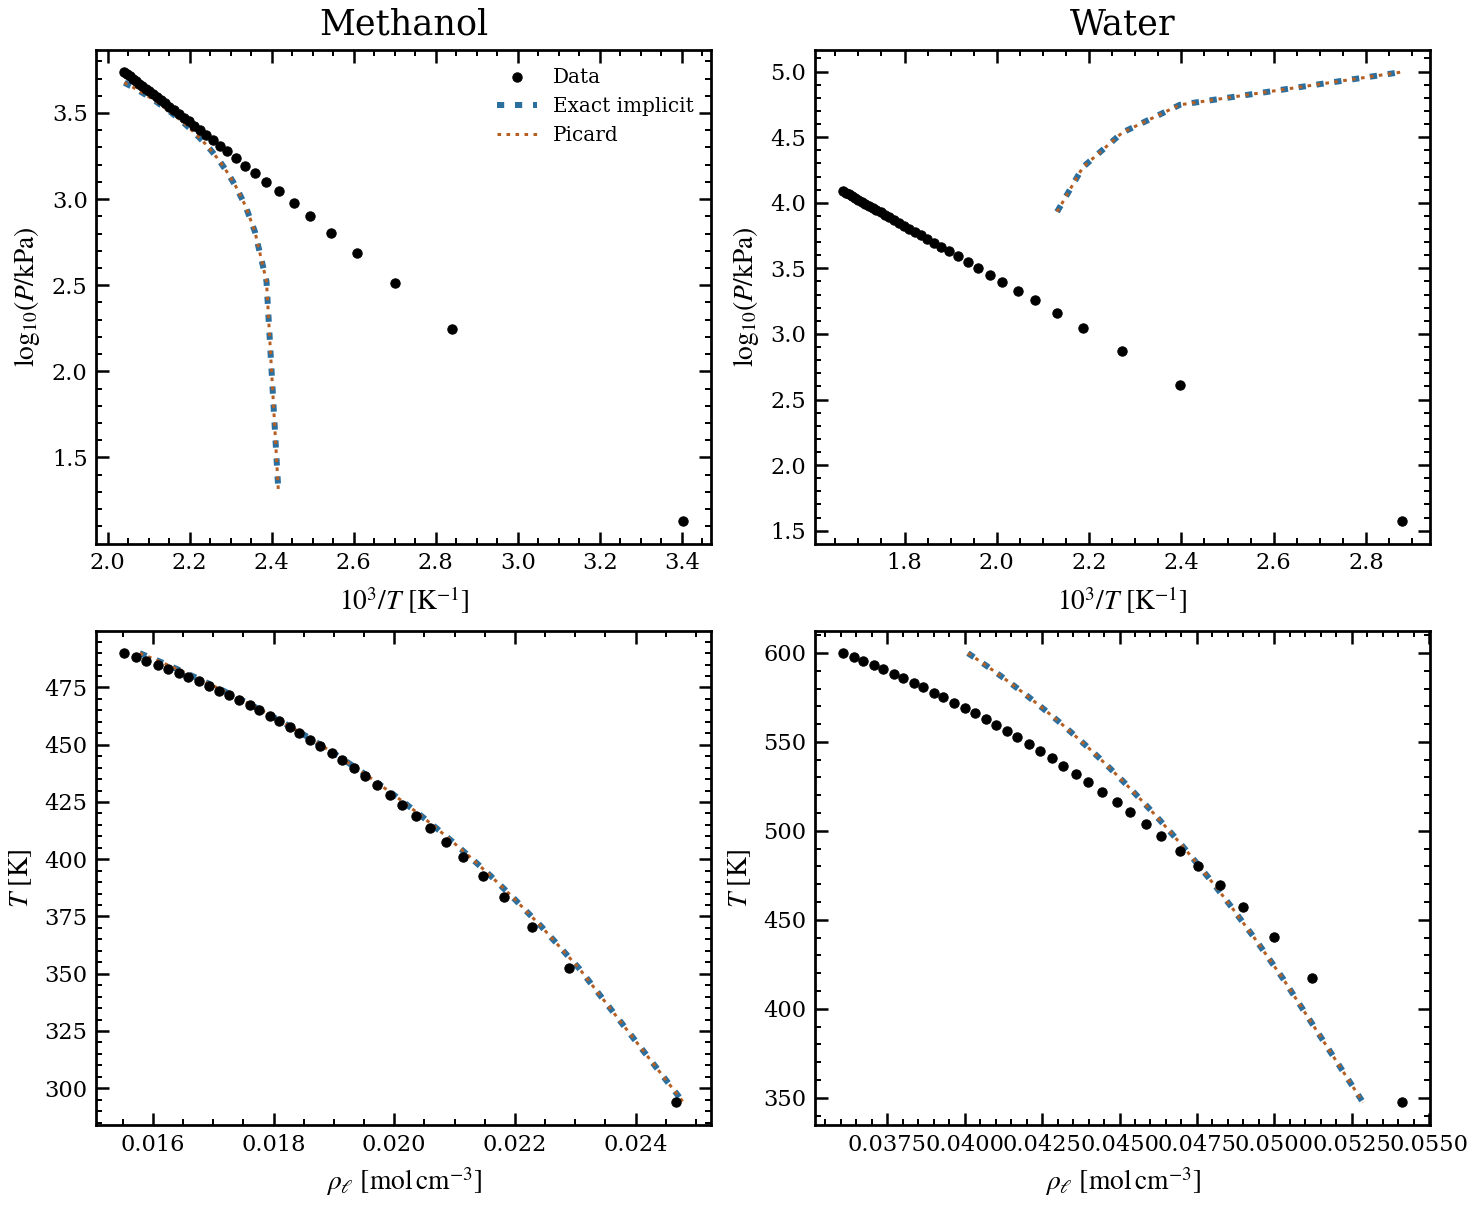

The table this chart was drawn from, first rows:
component, T_K, reference_pressure_Pa, reference_liquid_density_mol_m3, phase, source_url, parameter_source, saturation_validation_status, row_role, model_name, model_label, model_role, model_pressure_Pa, model_liquid_density_mol_m3, pressure_residual_Pa, density_residual_mol_m3, density_root_status, root_branch, density_root_residual_Pa, bracket_policy, pressure_evaluation_count, density_root_bracket_count, ares_at_density, z_at_density
methanol, 293.8, 13506, 24665, liquid, https://webbook.nist.gov/cgi/fluid.cgi?A…, inline_provider_case_from_epcsaft_defaul…, fixed_state_diagnostic, reference_data, reference_data, Data, experimental_saturation_data, 13506, 24665, 0.0, 0.0, reference_data, reference_saturated_liquid_density, , , , , , 
methanol, 293.8, 13506, 24665, liquid, https://webbook.nist.gov/cgi/fluid.cgi?A…, inline_provider_case_from_epcsaft_defaul…, fixed_state_diagnostic, model_curve, exact_implicit, Exact implicit, toy_pcsaft_exact_implicit_association, -3694972, 24791, -3708478, 126, computed_toy_liquid_density_root, liquid_density_root_at_reference_pressur…, 0.01172, experimental_density_center_local, 31, 1, -7.508, -0.06132
methanol, 293.8, 13506, 24665, liquid, https://webbook.nist.gov/cgi/fluid.cgi?A…, inline_provider_case_from_epcsaft_defaul…, fixed_state_diagnostic, model_curve, picard, Picard, toy_pcsaft_picard_association, -3694972, 24791, -3708478, 126, computed_toy_liquid_density_root, liquid_density_root_at_reference_pressur…, 0.01172, experimental_density_center_local, 31, 1, -7.508, -0.06132
methanol, 352.3, 175580, 22891, liquid, https://webbook.nist.gov/cgi/fluid.cgi?A…, inline_provider_case_from_epcsaft_defaul…, fixed_state_diagnostic, reference_data, reference_data, Data, experimental_saturation_data, 175580, 22891, 0.0, 0.0, reference_data, reference_saturated_liquid_density, , , , , , 
methanol, 352.3, 175580, 22891, liquid, https://webbook.nist.gov/cgi/fluid.cgi?A…, inline_provider_case_from_epcsaft_defaul…, fixed_state_diagnostic, model_curve, exact_implicit, Exact implicit, toy_pcsaft_exact_implicit_association, -3333409, 23065, -3508989, 173.7, computed_toy_liquid_density_root, liquid_density_root_at_reference_pressur…, -0.004627, experimental_density_center_local, 31, 1, -5.128, -0.04972
methanol, 352.3, 175580, 22891, liquid, https://webbook.nist.gov/cgi/fluid.cgi?A…, inline_provider_case_from_epcsaft_defaul…, fixed_state_diagnostic, model_curve, picard, Picard, toy_pcsaft_picard_association, -3333409, 23065, -3508989, 173.7, computed_toy_liquid_density_root, liquid_density_root_at_reference_pressur…, -0.004927, experimental_density_center_local, 31, 1, -5.128, -0.04972
methanol, 370.4, 324140, 22284, liquid, https://webbook.nist.gov/cgi/fluid.cgi?A…, inline_provider_case_from_epcsaft_defaul…, fixed_state_diagnostic, reference_data, reference_data, Data, experimental_saturation_data, 324140, 22284, 0.0, 0.0, reference_data, reference_saturated_liquid_density, , , , , , 
methanol, 370.4, 324140, 22284, liquid, https://webbook.nist.gov/cgi/fluid.cgi?A…, inline_provider_case_from_epcsaft_defaul…, fixed_state_diagnostic, model_curve, exact_implicit, Exact implicit, toy_pcsaft_exact_implicit_association, -2500696, 22445, -2824836, 160.6, computed_toy_liquid_density_root, liquid_density_root_at_reference_pressur…, 0.01688, experimental_density_center_local, 31, 1, -4.561, -0.03644
methanol, 370.4, 324140, 22284, liquid, https://webbook.nist.gov/cgi/fluid.cgi?A…, inline_provider_case_from_epcsaft_defaul…, fixed_state_diagnostic, model_curve, picard, Picard, toy_pcsaft_picard_association, -2500696, 22445, -2824836, 160.6, computed_toy_liquid_density_root, liquid_density_root_at_reference_pressur…, 0.01719, experimental_density_center_local, 31, 1, -4.561, -0.03644
methanol, 383.6, 486210, 21813, liquid, https://webbook.nist.gov/cgi/fluid.cgi?A…, inline_provider_case_from_epcsaft_defaul…, fixed_state_diagnostic, reference_data, reference_data, Data, experimental_saturation_data, 486210, 21813, 0.0, 0.0, reference_data, reference_saturated_liquid_density, , , , , , 
methanol, 383.6, 486210, 21813, liquid, https://webbook.nist.gov/cgi/fluid.cgi?A…, inline_provider_case_from_epcsaft_defaul…, fixed_state_diagnostic, model_curve, exact_implicit, Exact implicit, toy_pcsaft_exact_implicit_association, -1785763, 21957, -2271973, 144.2, computed_toy_liquid_density_root, liquid_density_root_at_reference_pressur…, -0.01405, experimental_density_center_local, 31, 1, -4.187, -0.02567
methanol, 383.6, 486210, 21813, liquid, https://webbook.nist.gov/cgi/fluid.cgi?A…, inline_provider_case_from_epcsaft_defaul…, fixed_state_diagnostic, model_curve, picard, Picard, toy_pcsaft_picard_association, -1785763, 21957, -2271973, 144.2, computed_toy_liquid_density_root, liquid_density_root_at_reference_pressur…, -0.01374, experimental_density_center_local, 31, 1, -4.187, -0.02567
methanol, 392.8, 634770, 21463, liquid, https://webbook.nist.gov/cgi/fluid.cgi?A…, inline_provider_case_from_epcsaft_defaul…, fixed_state_diagnostic, reference_data, reference_data, Data, experimental_saturation_data, 634770, 21463, 0.0, 0.0, reference_data, reference_saturated_liquid_density, , , , , , 
methanol, 392.8, 634770, 21463, liquid, https://webbook.nist.gov/cgi/fluid.cgi?A…, inline_provider_case_from_epcsaft_defaul…, fixed_state_diagnostic, model_curve, exact_implicit, Exact implicit, toy_pcsaft_exact_implicit_association, -1257739, 21594, -1892509, 130.6, computed_toy_liquid_density_root, liquid_density_root_at_reference_pressur…, 0.01026, experimental_density_center_local, 31, 1, -3.941, -0.01794
methanol, 392.8, 634770, 21463, liquid, https://webbook.nist.gov/cgi/fluid.cgi?A…, inline_provider_case_from_epcsaft_defaul…, fixed_state_diagnostic, model_curve, picard, Picard, toy_pcsaft_picard_association, -1257739, 21594, -1892509, 130.6, computed_toy_liquid_density_root, liquid_density_root_at_reference_pressur…, 0.009944, experimental_density_center_local, 31, 1, -3.941, -0.01794
methanol, 401.1, 796840, 21134, liquid, https://webbook.nist.gov/cgi/fluid.cgi?A…, inline_provider_case_from_epcsaft_defaul…, fixed_state_diagnostic, reference_data, reference_data, Data, experimental_saturation_data, 796840, 21134, 0.0, 0.0, reference_data, reference_saturated_liquid_density, , , , , , 
methanol, 401.1, 796840, 21134, liquid, https://webbook.nist.gov/cgi/fluid.cgi?A…, inline_provider_case_from_epcsaft_defaul…, fixed_state_diagnostic, model_curve, exact_implicit, Exact implicit, toy_pcsaft_exact_implicit_association, -762373, 21251, -1559213, 116.6, computed_toy_liquid_density_root, liquid_density_root_at_reference_pressur…, 0.005334, experimental_density_center_local, 31, 1, -3.732, -0.01082
methanol, 401.1, 796840, 21134, liquid, https://webbook.nist.gov/cgi/fluid.cgi?A…, inline_provider_case_from_epcsaft_defaul…, fixed_state_diagnostic, model_curve, picard, Picard, toy_pcsaft_picard_association, -762373, 21251, -1559213, 116.6, computed_toy_liquid_density_root, liquid_density_root_at_reference_pressur…, 0.005019, experimental_density_center_local, 31, 1, -3.732, -0.01082
methanol, 407.6, 945410, 20865, liquid, https://webbook.nist.gov/cgi/fluid.cgi?A…, inline_provider_case_from_epcsaft_defaul…, fixed_state_diagnostic, reference_data, reference_data, Data, experimental_saturation_data, 945410, 20865, 0.0, 0.0, reference_data, reference_saturated_liquid_density, , , , , , 
methanol, 407.6, 945410, 20865, liquid, https://webbook.nist.gov/cgi/fluid.cgi?A…, inline_provider_case_from_epcsaft_defaul…, fixed_state_diagnostic, model_curve, exact_implicit, Exact implicit, toy_pcsaft_exact_implicit_association, -363415, 20970, -1308825, 104.6, computed_toy_liquid_density_root, liquid_density_root_at_reference_pressur…, 0.001967, experimental_density_center_local, 29, 1, -3.575, -0.00514
methanol, 407.6, 945410, 20865, liquid, https://webbook.nist.gov/cgi/fluid.cgi?A…, inline_provider_case_from_epcsaft_defaul…, fixed_state_diagnostic, model_curve, picard, Picard, toy_pcsaft_picard_association, -363415, 20970, -1308825, 104.6, computed_toy_liquid_density_root, liquid_density_root_at_reference_pressur…, 0.002282, experimental_density_center_local, 29, 1, -3.575, -0.00514
methanol, 413.8, 1107500, 20596, liquid, https://webbook.nist.gov/cgi/fluid.cgi?A…, inline_provider_case_from_epcsaft_defaul…, fixed_state_diagnostic, reference_data, reference_data, Data, experimental_saturation_data, 1107500, 20596, 0.0, 0.0, reference_data, reference_saturated_liquid_density, , , , , , 
methanol, 413.8, 1107500, 20596, liquid, https://webbook.nist.gov/cgi/fluid.cgi?A…, inline_provider_case_from_epcsaft_defaul…, fixed_state_diagnostic, model_curve, exact_implicit, Exact implicit, toy_pcsaft_exact_implicit_association, 19579, 20689, -1087921, 92.93, computed_toy_liquid_density_root, liquid_density_root_at_reference_pressur…, 0.007194, experimental_density_center_local, 30, 1, -3.43, 0.0002763
methanol, 413.8, 1107500, 20596, liquid, https://webbook.nist.gov/cgi/fluid.cgi?A…, inline_provider_case_from_epcsaft_defaul…, fixed_state_diagnostic, model_curve, picard, Picard, toy_pcsaft_picard_association, 19579, 20689, -1087921, 92.93, computed_toy_liquid_density_root, liquid_density_root_at_reference_pressur…, 0.007194, experimental_density_center_local, 30, 1, -3.43, 0.0002763
methanol, 418.9, 1256000, 20367, liquid, https://webbook.nist.gov/cgi/fluid.cgi?A…, inline_provider_case_from_epcsaft_defaul…, fixed_state_diagnostic, reference_data, reference_data, Data, experimental_saturation_data, 1256000, 20367, 0.0, 0.0, reference_data, reference_saturated_liquid_density, , , , , , 
methanol, 418.9, 1256000, 20367, liquid, https://webbook.nist.gov/cgi/fluid.cgi?A…, inline_provider_case_from_epcsaft_defaul…, fixed_state_diagnostic, model_curve, exact_implicit, Exact implicit, toy_pcsaft_exact_implicit_association, 333280, 20450, -922720, 83.48, computed_toy_liquid_density_root, liquid_density_root_at_reference_pressur…, 0.0106, experimental_density_center_local, 30, 1, -3.315, 0.004699
methanol, 418.9, 1256000, 20367, liquid, https://webbook.nist.gov/cgi/fluid.cgi?A…, inline_provider_case_from_epcsaft_defaul…, fixed_state_diagnostic, model_curve, picard, Picard, toy_pcsaft_picard_association, 333280, 20450, -922720, 83.48, computed_toy_liquid_density_root, liquid_density_root_at_reference_pressur…, 0.0106, experimental_density_center_local, 30, 1, -3.315, 0.004699
methanol, 423.9, 1418100, 20132, liquid, https://webbook.nist.gov/cgi/fluid.cgi?A…, inline_provider_case_from_epcsaft_defaul…, fixed_state_diagnostic, reference_data, reference_data, Data, experimental_saturation_data, 1418100, 20132, 0.0, 0.0, reference_data, reference_saturated_liquid_density, , , , , , 
methanol, 423.9, 1418100, 20132, liquid, https://webbook.nist.gov/cgi/fluid.cgi?A…, inline_provider_case_from_epcsaft_defaul…, fixed_state_diagnostic, model_curve, exact_implicit, Exact implicit, toy_pcsaft_exact_implicit_association, 648458, 20206, -769642, 73.9, computed_toy_liquid_density_root, liquid_density_root_at_reference_pressur…, 0.01164, experimental_density_center_local, 30, 1, -3.204, 0.009139
methanol, 423.9, 1418100, 20132, liquid, https://webbook.nist.gov/cgi/fluid.cgi?A…, inline_provider_case_from_epcsaft_defaul…, fixed_state_diagnostic, model_curve, picard, Picard, toy_pcsaft_picard_association, 648458, 20206, -769642, 73.9, computed_toy_liquid_density_root, liquid_density_root_at_reference_pressur…, 0.01164, experimental_density_center_local, 30, 1, -3.204, 0.009139
methanol, 428.1, 1566700, 19928, liquid, https://webbook.nist.gov/cgi/fluid.cgi?A…, inline_provider_case_from_epcsaft_defaul…, fixed_state_diagnostic, reference_data, reference_data, Data, experimental_saturation_data, 1566700, 19928, 0.0, 0.0, reference_data, reference_saturated_liquid_density, , , , , , 
methanol, 428.1, 1566700, 19928, liquid, https://webbook.nist.gov/cgi/fluid.cgi?A…, inline_provider_case_from_epcsaft_defaul…, fixed_state_diagnostic, model_curve, exact_implicit, Exact implicit, toy_pcsaft_exact_implicit_association, 916343, 19994, -650357, 65.79, computed_toy_liquid_density_root, liquid_density_root_at_reference_pressur…, -0.009083, experimental_density_center_local, 27, 1, -3.113, 0.01292
methanol, 428.1, 1566700, 19928, liquid, https://webbook.nist.gov/cgi/fluid.cgi?A…, inline_provider_case_from_epcsaft_defaul…, fixed_state_diagnostic, model_curve, picard, Picard, toy_pcsaft_picard_association, 916343, 19994, -650357, 65.79, computed_toy_liquid_density_root, liquid_density_root_at_reference_pressur…, -0.009242, experimental_density_center_local, 27, 1, -3.113, 0.01292
methanol, 432.4, 1728700, 19714, liquid, https://webbook.nist.gov/cgi/fluid.cgi?A…, inline_provider_case_from_epcsaft_defaul…, fixed_state_diagnostic, reference_data, reference_data, Data, experimental_saturation_data, 1728700, 19714, 0.0, 0.0, reference_data, reference_saturated_liquid_density, , , , , , 
methanol, 432.4, 1728700, 19714, liquid, https://webbook.nist.gov/cgi/fluid.cgi?A…, inline_provider_case_from_epcsaft_defaul…, fixed_state_diagnostic, model_curve, exact_implicit, Exact implicit, toy_pcsaft_exact_implicit_association, 1183834, 19772, -544866, 58.24, computed_toy_liquid_density_root, liquid_density_root_at_reference_pressur…, -0.01402, experimental_density_center_local, 28, 1, -3.023, 0.0167
methanol, 432.4, 1728700, 19714, liquid, https://webbook.nist.gov/cgi/fluid.cgi?A…, inline_provider_case_from_epcsaft_defaul…, fixed_state_diagnostic, model_curve, picard, Picard, toy_pcsaft_picard_association, 1183834, 19772, -544866, 58.24, computed_toy_liquid_density_root, liquid_density_root_at_reference_pressur…, -0.01402, experimental_density_center_local, 28, 1, -3.023, 0.0167
methanol, 436.3, 1890800, 19509, liquid, https://webbook.nist.gov/cgi/fluid.cgi?A…, inline_provider_case_from_epcsaft_defaul…, fixed_state_diagnostic, reference_data, reference_data, Data, experimental_saturation_data, 1890800, 19509, 0.0, 0.0, reference_data, reference_saturated_liquid_density, , , , , , 
methanol, 436.3, 1890800, 19509, liquid, https://webbook.nist.gov/cgi/fluid.cgi?A…, inline_provider_case_from_epcsaft_defaul…, fixed_state_diagnostic, model_curve, exact_implicit, Exact implicit, toy_pcsaft_exact_implicit_association, 1430909, 19561, -459891, 51.85, computed_toy_liquid_density_root, liquid_density_root_at_reference_pressur…, -0.000465, experimental_density_center_local, 27, 1, -2.941, 0.02022
methanol, 436.3, 1890800, 19509, liquid, https://webbook.nist.gov/cgi/fluid.cgi?A…, inline_provider_case_from_epcsaft_defaul…, fixed_state_diagnostic, model_curve, picard, Picard, toy_pcsaft_picard_association, 1430909, 19561, -459891, 51.85, computed_toy_liquid_density_root, liquid_density_root_at_reference_pressur…, -0.0003074, experimental_density_center_local, 27, 1, -2.941, 0.02022
methanol, 439.7, 2039400, 19327, liquid, https://webbook.nist.gov/cgi/fluid.cgi?A…, inline_provider_case_from_epcsaft_defaul…, fixed_state_diagnostic, reference_data, reference_data, Data, experimental_saturation_data, 2039400, 19327, 0.0, 0.0, reference_data, reference_saturated_liquid_density, , , , , , 
methanol, 439.7, 2039400, 19327, liquid, https://webbook.nist.gov/cgi/fluid.cgi?A…, inline_provider_case_from_epcsaft_defaul…, fixed_state_diagnostic, model_curve, exact_implicit, Exact implicit, toy_pcsaft_exact_implicit_association, 1650952, 19373, -388448, 45.93, computed_toy_liquid_density_root, liquid_density_root_at_reference_pressur…, -0.009006, experimental_density_center_local, 29, 1, -2.872, 0.02336
methanol, 439.7, 2039400, 19327, liquid, https://webbook.nist.gov/cgi/fluid.cgi?A…, inline_provider_case_from_epcsaft_defaul…, fixed_state_diagnostic, model_curve, picard, Picard, toy_pcsaft_picard_association, 1650952, 19373, -388448, 45.93, computed_toy_liquid_density_root, liquid_density_root_at_reference_pressur…, -0.009163, experimental_density_center_local, 29, 1, -2.872, 0.02336
methanol, 443.2, 2201500, 19134, liquid, https://webbook.nist.gov/cgi/fluid.cgi?A…, inline_provider_case_from_epcsaft_defaul…, fixed_state_diagnostic, reference_data, reference_data, Data, experimental_saturation_data, 2201500, 19134, 0.0, 0.0, reference_data, reference_saturated_liquid_density, , , , , , 
methanol, 443.2, 2201500, 19134, liquid, https://webbook.nist.gov/cgi/fluid.cgi?A…, inline_provider_case_from_epcsaft_defaul…, fixed_state_diagnostic, model_curve, exact_implicit, Exact implicit, toy_pcsaft_exact_implicit_association, 1869803, 19175, -331697, 41.26, computed_toy_liquid_density_root, liquid_density_root_at_reference_pressur…, 0.008619, experimental_density_center_local, 27, 1, -2.802, 0.02652
methanol, 443.2, 2201500, 19134, liquid, https://webbook.nist.gov/cgi/fluid.cgi?A…, inline_provider_case_from_epcsaft_defaul…, fixed_state_diagnostic, model_curve, picard, Picard, toy_pcsaft_picard_association, 1869803, 19175, -331697, 41.26, computed_toy_liquid_density_root, liquid_density_root_at_reference_pressur…, 0.008462, experimental_density_center_local, 27, 1, -2.802, 0.02652
methanol, 446.3, 2350000, 18961, liquid, https://webbook.nist.gov/cgi/fluid.cgi?A…, inline_provider_case_from_epcsaft_defaul…, fixed_state_diagnostic, reference_data, reference_data, Data, experimental_saturation_data, 2350000, 18961, 0.0, 0.0, reference_data, reference_saturated_liquid_density, , , , , , 
methanol, 446.3, 2350000, 18961, liquid, https://webbook.nist.gov/cgi/fluid.cgi?A…, inline_provider_case_from_epcsaft_defaul…, fixed_state_diagnostic, model_curve, exact_implicit, Exact implicit, toy_pcsaft_exact_implicit_association, 2063672, 18998, -286328, 37.29, computed_toy_liquid_density_root, liquid_density_root_at_reference_pressur…, -0.001484, experimental_density_center_local, 29, 1, -2.742, 0.02933
methanol, 446.3, 2350000, 18961, liquid, https://webbook.nist.gov/cgi/fluid.cgi?A…, inline_provider_case_from_epcsaft_defaul…, fixed_state_diagnostic, model_curve, picard, Picard, toy_pcsaft_picard_association, 2063672, 18998, -286328, 37.29, computed_toy_liquid_density_root, liquid_density_root_at_reference_pressur…, -0.001797, experimental_density_center_local, 29, 1, -2.742, 0.02933
methanol, 449.4, 2512100, 18776, liquid, https://webbook.nist.gov/cgi/fluid.cgi?A…, inline_provider_case_from_epcsaft_defaul…, fixed_state_diagnostic, reference_data, reference_data, Data, experimental_saturation_data, 2512100, 18776, 0.0, 0.0, reference_data, reference_saturated_liquid_density, , , , , , 
methanol, 449.4, 2512100, 18776, liquid, https://webbook.nist.gov/cgi/fluid.cgi?A…, inline_provider_case_from_epcsaft_defaul…, fixed_state_diagnostic, model_curve, exact_implicit, Exact implicit, toy_pcsaft_exact_implicit_association, 2258260, 18811, -253840, 34.74, computed_toy_liquid_density_root, liquid_density_root_at_reference_pressur…, 0.00845, experimental_density_center_local, 25, 1, -2.681, 0.03219
methanol, 449.4, 2512100, 18776, liquid, https://webbook.nist.gov/cgi/fluid.cgi?A…, inline_provider_case_from_epcsaft_defaul…, fixed_state_diagnostic, model_curve, picard, Picard, toy_pcsaft_picard_association, 2258260, 18811, -253840, 34.74, computed_toy_liquid_density_root, liquid_density_root_at_reference_pressur…, 0.00845, experimental_density_center_local, 25, 1, -2.681, 0.03219
methanol, 452.2, 2660600, 18609, liquid, https://webbook.nist.gov/cgi/fluid.cgi?A…, inline_provider_case_from_epcsaft_defaul…, fixed_state_diagnostic, reference_data, reference_data, Data, experimental_saturation_data, 2660600, 18609, 0.0, 0.0, reference_data, reference_saturated_liquid_density, , , , , , 
methanol, 452.2, 2660600, 18609, liquid, https://webbook.nist.gov/cgi/fluid.cgi?A…, inline_provider_case_from_epcsaft_defaul…, fixed_state_diagnostic, model_curve, exact_implicit, Exact implicit, toy_pcsaft_exact_implicit_association, 2428891, 18642, -231709, 33.16, computed_toy_liquid_density_root, liquid_density_root_at_reference_pressur…, 0.01562, experimental_density_center_local, 28, 1, -2.628, 0.03472
methanol, 452.2, 2660600, 18609, liquid, https://webbook.nist.gov/cgi/fluid.cgi?A…, inline_provider_case_from_epcsaft_defaul…, fixed_state_diagnostic, model_curve, picard, Picard, toy_pcsaft_picard_association, 2428891, 18642, -231709, 33.16, computed_toy_liquid_density_root, liquid_density_root_at_reference_pressur…, 0.01562, experimental_density_center_local, 28, 1, -2.628, 0.03472
methanol, 455, 2822700, 18430, liquid, https://webbook.nist.gov/cgi/fluid.cgi?A…, inline_provider_case_from_epcsaft_defaul…, fixed_state_diagnostic, reference_data, reference_data, Data, experimental_saturation_data, 2822700, 18430, 0.0, 0.0, reference_data, reference_saturated_liquid_density, , , , , , 
methanol, 455, 2822700, 18430, liquid, https://webbook.nist.gov/cgi/fluid.cgi?A…, inline_provider_case_from_epcsaft_defaul…, fixed_state_diagnostic, model_curve, exact_implicit, Exact implicit, toy_pcsaft_exact_implicit_association, 2611189, 18462, -211511, 31.78, computed_toy_liquid_density_root, liquid_density_root_at_reference_pressur…, -0.006148, experimental_density_center_local, 28, 1, -2.573, 0.03745
methanol, 455, 2822700, 18430, liquid, https://webbook.nist.gov/cgi/fluid.cgi?A…, inline_provider_case_from_epcsaft_defaul…, fixed_state_diagnostic, model_curve, picard, Picard, toy_pcsaft_picard_association, 2611189, 18462, -211511, 31.78, computed_toy_liquid_density_root, liquid_density_root_at_reference_pressur…, -0.006148, experimental_density_center_local, 28, 1, -2.573, 0.03745
methanol, 457.6, 2971300, 18268, liquid, https://webbook.nist.gov/cgi/fluid.cgi?A…, inline_provider_case_from_epcsaft_defaul…, fixed_state_diagnostic, reference_data, reference_data, Data, experimental_saturation_data, 2971300, 18268, 0.0, 0.0, reference_data, reference_saturated_liquid_density, , , , , , 
methanol, 457.6, 2971300, 18268, liquid, https://webbook.nist.gov/cgi/fluid.cgi?A…, inline_provider_case_from_epcsaft_defaul…, fixed_state_diagnostic, model_curve, exact_implicit, Exact implicit, toy_pcsaft_exact_implicit_association, 2770908, 18299, -200392, 31.47, computed_toy_liquid_density_root, liquid_density_root_at_reference_pressur…, 0.001185, experimental_density_center_local, 28, 1, -2.526, 0.03987
methanol, 457.6, 2971300, 18268, liquid, https://webbook.nist.gov/cgi/fluid.cgi?A…, inline_provider_case_from_epcsaft_defaul…, fixed_state_diagnostic, model_curve, picard, Picard, toy_pcsaft_picard_association, 2770908, 18299, -200392, 31.47, computed_toy_liquid_density_root, liquid_density_root_at_reference_pressur…, 0.00103, experimental_density_center_local, 28, 1, -2.526, 0.03987
... 156 more rows
